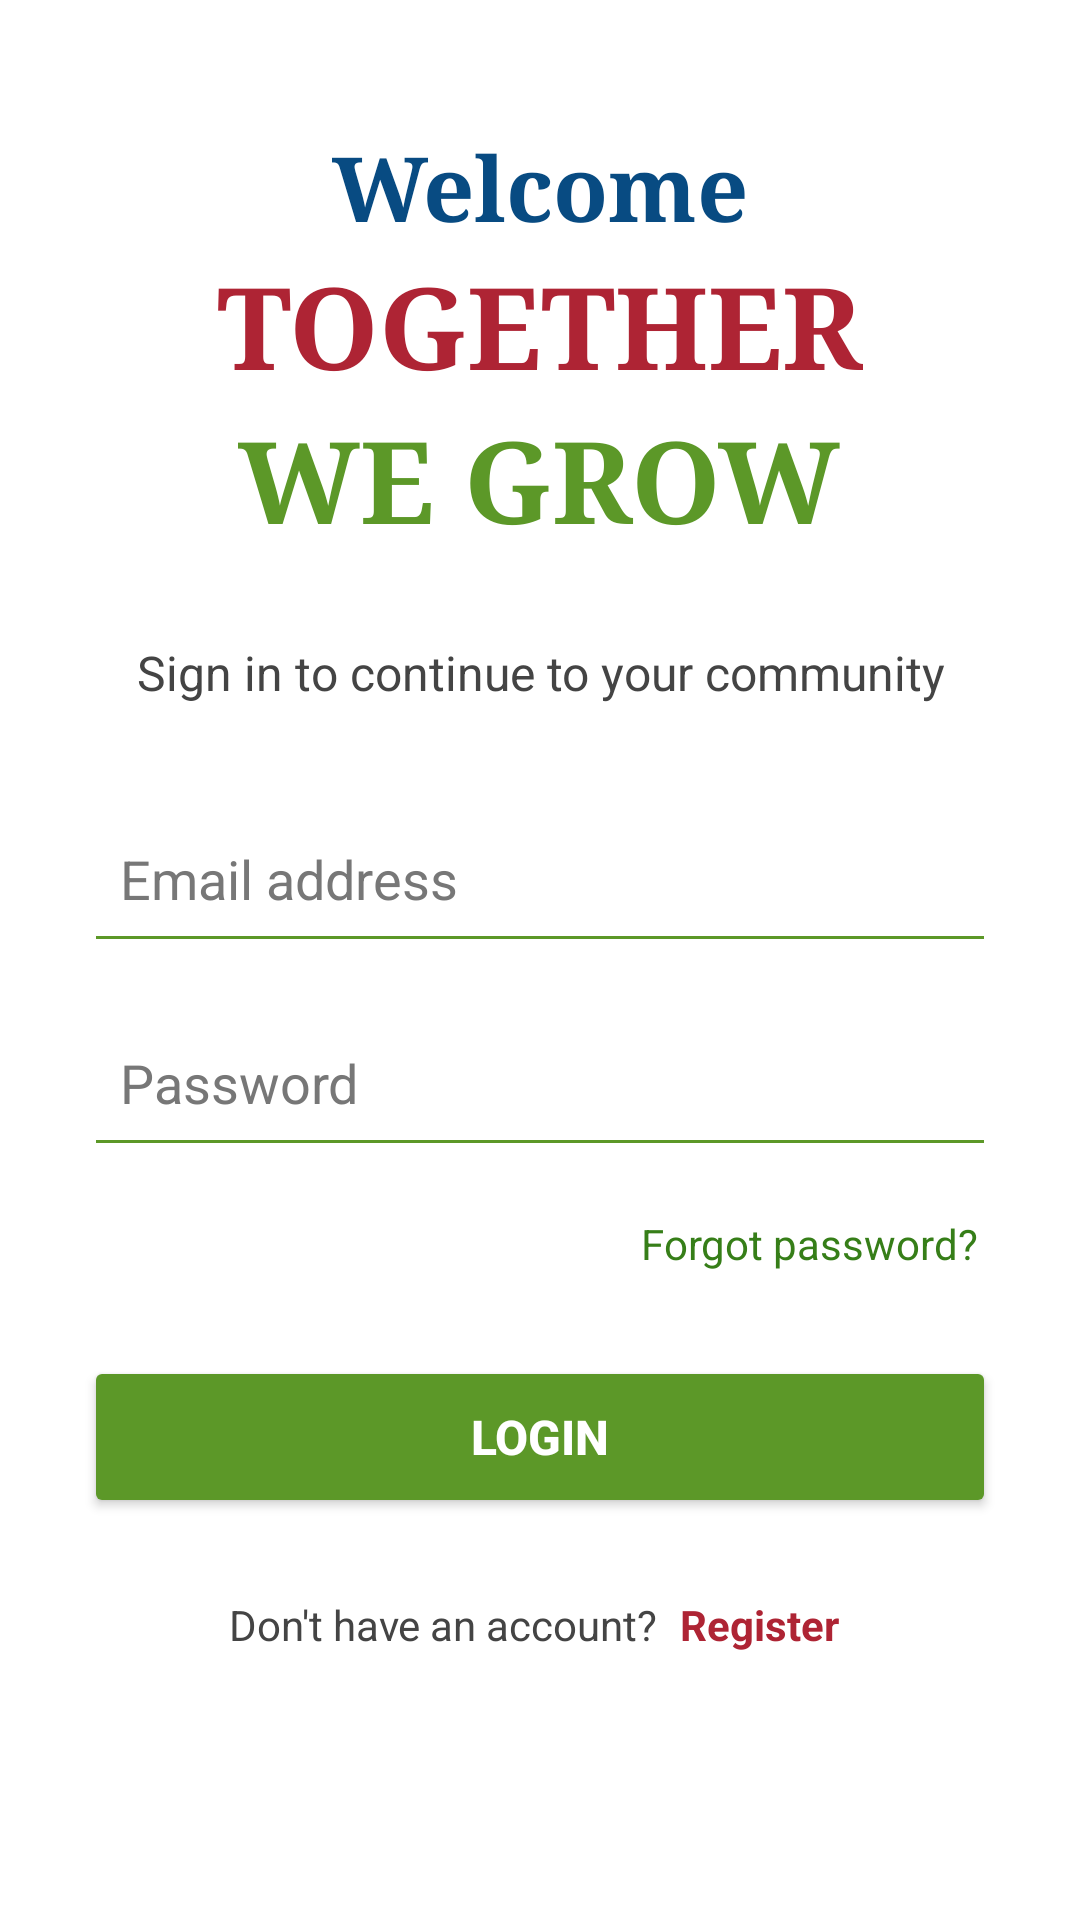

Here is an Android app screen rendered from its layout file. Give the layout XML and the strings, colors and styles it references.
<!-- AndroidManifest.xml: application theme Theme.AndroidHomePage -->
<!-- res/layout/activity_login.xml -->
<?xml version="1.0" encoding="utf-8"?>
<ScrollView xmlns:android="http://schemas.android.com/apk/res/android"
    android:layout_width="match_parent"
    android:layout_height="match_parent"
    android:background="#FFFFFF"
    android:fillViewport="true">

    <LinearLayout
        android:layout_width="match_parent"
        android:layout_height="wrap_content"
        android:gravity="center_horizontal"
        android:orientation="vertical"
        android:paddingStart="28dp"
        android:paddingTop="42dp"
        android:paddingEnd="28dp"
        android:paddingBottom="32dp">

        <TextView
            android:layout_width="wrap_content"
            android:layout_height="wrap_content"
            android:fontFamily="serif"
            android:text="Welcome"
            android:textColor="#084B82"
            android:textSize="30sp"
            android:textStyle="bold" />

        <TextView
            android:layout_width="wrap_content"
            android:layout_height="wrap_content"
            android:fontFamily="serif"
            android:text="TOGETHER"
            android:textColor="#AE2434"
            android:textSize="38sp"
            android:textStyle="bold" />

        <TextView
            android:layout_width="wrap_content"
            android:layout_height="wrap_content"
            android:fontFamily="serif"
            android:text="WE GROW"
            android:textColor="#5C9828"
            android:textSize="38sp"
            android:textStyle="bold" />

        <TextView
            android:layout_width="match_parent"
            android:layout_height="wrap_content"
            android:layout_marginTop="28dp"
            android:gravity="center"
            android:text="Sign in to continue to your community"
            android:textColor="#444444"
            android:textSize="16sp" />

        <EditText
            android:id="@+id/emailInput"
            android:layout_width="match_parent"
            android:layout_height="56dp"
            android:layout_marginTop="30dp"
            android:backgroundTint="#5C9828"
            android:hint="Email address"
            android:inputType="textEmailAddress"
            android:padding="12dp"
            android:singleLine="true"
            android:textColor="#222222"
            android:textColorHint="#777777" />

        <EditText
            android:id="@+id/passwordInput"
            android:layout_width="match_parent"
            android:layout_height="56dp"
            android:layout_marginTop="12dp"
            android:backgroundTint="#5C9828"
            android:hint="Password"
            android:inputType="textPassword"
            android:padding="12dp"
            android:singleLine="true"
            android:textColor="#222222"
            android:textColorHint="#777777" />

        <TextView
            android:id="@+id/forgotPassword"
            android:layout_width="wrap_content"
            android:layout_height="wrap_content"
            android:layout_gravity="end"
            android:layout_marginTop="10dp"
            android:padding="6dp"
            android:text="Forgot password?"
            android:textColor="#367E18"
            android:textSize="14sp" />

        <Button
            android:id="@+id/loginButton"
            android:layout_width="match_parent"
            android:layout_height="54dp"
            android:layout_marginTop="22dp"
            android:backgroundTint="#5C9828"
            android:text="LOGIN"
            android:textColor="#FFFFFF"
            android:textSize="16sp"
            android:textStyle="bold" />

        <LinearLayout
            android:layout_width="wrap_content"
            android:layout_height="wrap_content"
            android:layout_marginTop="22dp"
            android:gravity="center"
            android:orientation="horizontal">

            <TextView
                android:layout_width="wrap_content"
                android:layout_height="wrap_content"
                android:text="Don't have an account? "
                android:textColor="#444444"
                android:textSize="14sp" />

            <TextView
                android:id="@+id/registerLink"
                android:layout_width="wrap_content"
                android:layout_height="wrap_content"
                android:padding="4dp"
                android:text="Register"
                android:textColor="#AE2434"
                android:textSize="14sp"
                android:textStyle="bold" />
        </LinearLayout>
    </LinearLayout>
</ScrollView>
<!-- resources referenced by this layout -->
<resources>
  <style name="Theme.AndroidHomePage" parent="Base.Theme.AndroidHomePage" />
  <style name="Base.Theme.AndroidHomePage" parent="Theme.Material3.DayNight.NoActionBar">
          
          
      </style>
</resources>
